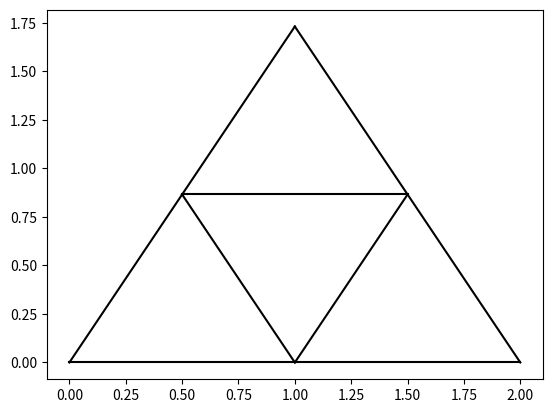

Write Python code to recreate this figure.
import numpy as np
import matplotlib.pyplot as plt




springs = [[0,1],[1,2],[0,3],[1,3],[1,4],[2,4],[3,4],[3,5],[4,5]]
x0 = np.array([0,1,2,.5,1.5,1,0,0,0,.5*np.sqrt(3),.5*np.sqrt(3),np.sqrt(3)],)


def WolfeLineSearch(f, f_grad, xk, pk, c1=1e-4, c2=0.9, amax=None, maxiter=20):
    """
    Find alpha that satisfies strong Wolfe conditions.
    Parameters
    ----------
    f : callable f(x)
        Objective function.
    f_grad : callable f'(x)
        Objective function gradient.
    xk : ndarray
        Starting point.
    pk : ndarray
        Search direction.
    c1 : float, optional
        Parameter for Armijo condition rule.
    c2 : float, optional
        Parameter for curvature condition rule.
    amax : float, optional
        Maximum step size
    maxiter : int, optional
        Maximum number of iterations to perform.
    Returns
    -------
    alpha : float or None
        Alpha for which ``x_new = x0 + alpha * pk``,
        or None if the line search algorithm did not converge.
    phi : float or None
        New function value ``f(x_new)=f(x0+alpha*pk)``,
        or None if the line search algorithm did not converge.
    """

    def phi(alpha):
        return f(xk + alpha * pk)

    def derphi(alpha):
        return np.dot(f_grad(xk + alpha * pk), pk)

    alpha_star, phi_star, derphi_star = WolfeLineSearch2(phi, derphi, c1, c2, amax, maxiter)

    if derphi_star is None:
        warn('The line search algorithm did not converge', RuntimeWarning)

    return alpha_star, phi_star


def WolfeLineSearch2(phi, derphi, c1=1e-4, c2=0.9, amax=None, maxiter=20):
    """
    Find alpha that satisfies strong Wolfe conditions.
    alpha > 0 is assumed to be a descent direction.
    Parameters
    ----------
    phi : callable phi(alpha)
        Objective scalar function.
    derphi : callable phi'(alpha)
        Objective function derivative. Returns a scalar.
    c1 : float, optional
        Parameter for Armijo condition rule.
    c2 : float, optional
        Parameter for curvature condition rule.
    amax : float, optional
        Maximum step size.
    maxiter : int, optional
        Maximum number of iterations to perform.
    Returns
    -------
    alpha_star : float or None
        Best alpha, or None if the line search algorithm did not converge.
    phi_star : float
        phi at alpha_star.
    derphi_star : float or None
        derphi at alpha_star, or None if the line search algorithm
        did not converge.
    """
    
    phi0 = phi(0.)
    derphi0 = derphi(0.)

    alpha0 = 0
    alpha1 = 1.0

    if amax is not None:
        alpha1 = min(alpha1, amax)

    phi_a1 = phi(alpha1)
    #derphi_a1 = derphi(alpha1) evaluated below

    phi_a0 = phi0
    derphi_a0 = derphi0

    for i in range(maxiter):
        if alpha1 == 0 or (amax is not None and alpha0 == amax):
            # alpha1 == 0: This shouldn't happen. Perhaps the increment has
            # slipped below machine precision?
            alpha_star = None
            phi_star = phi0
            derphi_star = None

            if alpha1 == 0:
                msg = 'Rounding errors prevent the line search from converging'
            else:
                msg = "The line search algorithm could not find a solution " + \
                      "less than or equal to amax: %s" % amax

            warn(msg, RuntimeWarning)
            break

        if (phi_a1 > phi0 + c1 * alpha1 * derphi0) or \
           ((phi_a1 >= phi_a0) and (i > 1)):
            alpha_star, phi_star, derphi_star = \
                        _zoom(alpha0, alpha1, phi_a0,
                              phi_a1, derphi_a0, phi, derphi,
                              phi0, derphi0, c1, c2)
            break

        derphi_a1 = derphi(alpha1)
        if (abs(derphi_a1) <= -c2*derphi0):
            alpha_star = alpha1
            phi_star = phi_a1
            derphi_star = derphi_a1
            break

        if (derphi_a1 >= 0):
            alpha_star, phi_star, derphi_star = \
                        _zoom(alpha1, alpha0, phi_a1,
                              phi_a0, derphi_a1, phi, derphi,
                              phi0, derphi0, c1, c2)
            break

        alpha2 = 2 * alpha1  # increase by factor of two on each iteration
        if amax is not None:
            alpha2 = min(alpha2, amax)
        alpha0 = alpha1
        alpha1 = alpha2
        phi_a0 = phi_a1
        phi_a1 = phi(alpha1)
        derphi_a0 = derphi_a1

    else:
        # stopping test maxiter reached
        alpha_star = alpha1
        phi_star = phi_a1
        derphi_star = None
        warn('The line search algorithm did not converge', RuntimeWarning)

    return alpha_star, phi_star, derphi_star


def _cubicmin(a, fa, fpa, b, fb, c, fc):
    """
    Finds the minimizer for a cubic polynomial that goes through the
    points (a,fa), (b,fb), and (c,fc) with derivative at a of fpa.
    If no minimizer can be found, return None.
    """
    # f(x) = A *(x-a)^3 + B*(x-a)^2 + C*(x-a) + D
    with np.errstate(divide='raise', over='raise', invalid='raise'):
        try:
            C = fpa
            db = b - a
            dc = c - a
            denom = (db * dc) ** 2 * (db - dc)
            d1 = np.empty((2, 2))
            d1[0, 0] = dc ** 2
            d1[0, 1] = -db ** 2
            d1[1, 0] = -dc ** 3
            d1[1, 1] = db ** 3
            [A, B] = np.dot(d1, np.asarray([fb - fa - C * db,
                                            fc - fa - C * dc]).flatten())
            A /= denom
            B /= denom
            radical = B * B - 3 * A * C
            xmin = a + (-B + np.sqrt(radical)) / (3 * A)
        except ArithmeticError:
            return None
    if not np.isfinite(xmin):
        return None
    return xmin


def _quadmin(a, fa, fpa, b, fb):
    """
    Finds the minimizer for a quadratic polynomial that goes through
    the points (a,fa), (b,fb) with derivative at a of fpa.
    """
    # f(x) = B*(x-a)^2 + C*(x-a) + D
    with np.errstate(divide='raise', over='raise', invalid='raise'):
        try:
            D = fa
            C = fpa
            db = b - a * 1.0
            B = (fb - D - C * db) / (db * db)
            xmin = a - C / (2.0 * B)
        except ArithmeticError:
            return None
    if not np.isfinite(xmin):
        return None
    return xmin


def _zoom(a_lo, a_hi, phi_lo, phi_hi, derphi_lo,
          phi, derphi, phi0, derphi0, c1, c2):
    """
    Zoom stage of approximate linesearch satisfying strong Wolfe conditions.
    """

    maxiter = 10
    i = 0
    delta1 = 0.2  # cubic interpolant check
    delta2 = 0.1  # quadratic interpolant check
    phi_rec = phi0
    a_rec = 0
    while True:
        # interpolate to find a trial step length between a_lo and
        # a_hi Need to choose interpolation here. Use cubic
        # interpolation and then if the result is within delta *
        # dalpha or outside of the interval bounded by a_lo or a_hi
        # then use quadratic interpolation, if the result is still too
        # close, then use bisection

        dalpha = a_hi - a_lo
        if dalpha < 0:
            a, b = a_hi, a_lo
        else:
            a, b = a_lo, a_hi

        # minimizer of cubic interpolant
        # (uses phi_lo, derphi_lo, phi_hi, and the most recent value of phi)
        #
        # if the result is too close to the end points (or out of the
        # interval), then use quadratic interpolation with phi_lo,
        # derphi_lo and phi_hi if the result is still too close to the
        # end points (or out of the interval) then use bisection

        if (i > 0):
            cchk = delta1 * dalpha
            a_j = _cubicmin(a_lo, phi_lo, derphi_lo, a_hi, phi_hi,
                            a_rec, phi_rec)
        if (i == 0) or (a_j is None) or (a_j > b - cchk) or (a_j < a + cchk):
            qchk = delta2 * dalpha
            a_j = _quadmin(a_lo, phi_lo, derphi_lo, a_hi, phi_hi)
            if (a_j is None) or (a_j > b-qchk) or (a_j < a+qchk):
                a_j = a_lo + 0.5*dalpha

        # Check new value of a_j

        phi_aj = phi(a_j)
        if (phi_aj > phi0 + c1*a_j*derphi0) or (phi_aj >= phi_lo):
            phi_rec = phi_hi
            a_rec = a_hi
            a_hi = a_j
            phi_hi = phi_aj
        else:
            derphi_aj = derphi(a_j)
            if abs(derphi_aj) <= -c2*derphi0:
                a_star = a_j
                val_star = phi_aj
                valprime_star = derphi_aj
                break
            if derphi_aj*(a_hi - a_lo) >= 0:
                phi_rec = phi_hi
                a_rec = a_hi
                a_hi = a_lo
                phi_hi = phi_lo
            else:
                phi_rec = phi_lo
                a_rec = a_lo
            a_lo = a_j
            phi_lo = phi_aj
            derphi_lo = derphi_aj
        i += 1
        if (i > maxiter):
            # Failed to find a conforming step size
            a_star = None
            val_star = None
            valprime_star = None
            break
    return a_star, val_star, valprime_star


    

def NonlinearCG(f, f_grad, init, method='FR', c1=1e-4, c2=0.1, amax=None, tol=1e-7, max_iter=1000):
    """Non Linear Conjugate Gradient Method for optimization problem.
    Given a starting point x ∈ ℝⁿ.
    repeat
        1. Calculate step length alpha using Wolfe Line Search.
        2. Update x_new = x + alpha * p.
        3. Calculate beta using one of available methods.
        4. Update p = -f_grad(x_new) + beta * p
    until stopping criterion is satisfied.
    
    Parameters
    --------------------
        f        : function to optimize
        f_grad   : first derivative of f
        init     : initial value of x, can be set to be any numpy vector,
        method   : method to calculate beta, can be one of the followings: FR, PR, HS, DY, HZ.
        c1       : Armijo constant
        c2       : Wolfe constant
        amax     : maximum step size
        tol      : tolerance of the difference of the gradient norm to zero
        max_iter : maximum number of iterations
        
    Returns
    --------------------
        curve_x  : x in the learning path
        curve_y  : f(x) in the learning path
    """
    
    # initialize some values
    x = init
    y = f(x)
    gfk = f_grad(x)
    p = -gfk
    gfk_norm = np.linalg.norm(gfk)
    
    # for result tabulation
    num_iter = 0
    curve_x = [x]
    curve_y = [y]
    print('Initial condition: y = {:.4f}, x = {} \n'.format(y, x))
    
    # begin iteration
    while gfk_norm > tol and num_iter < max_iter:
        # search for step size alpha
        alpha, y_new = WolfeLineSearch(f, f_grad, x, p, c1=c1, c2=c2, amax=amax)
        
        # update iterate x
        x_new = x + alpha * p
        gf_new = f_grad(x_new)
        
        # calculate beta
        if method == 'FR':
            beta = np.dot(gf_new, gf_new) / np.dot(gfk, gfk)
        elif method == 'PR':
            y_hat = gf_new - gfk
            beta = np.dot(gf_new, y_hat) / np.dot(gfk, gfk)
        elif method == 'HS':
            y_hat = gf_new - gfk
            beta = np.dot(y_hat, gf_new) / np.dot(y_hat, p)
        elif method == 'DY':
            y_hat = gf_new - gfk
            beta = np.dot(gf_new, gf_new) / np.dot(y_hat, p)
        elif method == 'HZ':
            y_hat = gf_new - gfk
            beta = np.dot(y_hat, gf_new) / np.dot(y_hat, p)
            beta = beta - 2 * np.dot(y_hat, y_hat) * np.dot(p, gf_new) / (np.dot(y_hat, p) ** 2)
        else:
            raise ValueError(
                'Method is unrecognizable. Try one of the following values: FR, PR, HS, DY, HZ.'
            )
        
        # update everything
        error = y - y_new
        x = x_new
        y = y_new
        gfk = gf_new
        p = -gfk + beta * p
        gfk_norm = np.linalg.norm(gfk)
        
        # result tabulation
        num_iter += 1
        curve_x.append(x)
        curve_y.append(y)
        print('Iteration: {} \t y = {:.4f}, x = {}, gradient = {:.4f}'.
              format(num_iter, y, x, gfk_norm))
    
    # print results
    if num_iter == max_iter:
        print('\nGradient descent does not converge.')
    else:
        print('\nSolution: \t y = {:.4f}, x = {}'.format(y, x))
    
    return np.array(curve_x), np.array(curve_y)
  
  
def create_mesh(f):
    x = np.arange(-5, 5, 0.025)
    y = np.arange(-5, 5, 0.025)
    X, Y = np.meshgrid(x, y)
    Z = np.zeros(X.shape)
    mesh_size = range(len(X))
    for i, j in product(mesh_size, mesh_size):
        x_coor = X[i][j]
        y_coor = Y[i][j]
        Z[i][j] = f(np.array([x_coor, y_coor]))
    return X, Y, Z

def plot_contour(ax, X, Y, Z):
    ax.set(
        title='Path During Optimization Process',
        xlabel='$x_1$',
        ylabel='$x_2$'
    )
    CS = ax.contour(X, Y, Z)
    ax.clabel(CS, fontsize='smaller', fmt='%1.2f')
    ax.axis('square')
    return ax
    
   
    

def plot_value(ax):
    ax.xaxis.set_major_locator(MaxNLocator(integer=True))
    ax.set(
        title='Objective Function Value During Optimization Process',
        xlabel='Iterations',
        ylabel='f(x)'
    )
    # ~ ax.legend(['Wolfe line search algorithm'])
    return ax

def plot(xs, ys):
    fig, (ax1, ax2) = plt.subplots(1, 2, figsize=(12, 6))
   
    ax1 = plot_contour(ax1, X, Y, Z)
    ax1.plot(xs[:,0], xs[:,1], linestyle='--', marker='o', color='orange')
    ax1.plot(xs[-1,0], xs[-1,1], 'ro')
    
    ax2 = plot_value(ax2)
    ax2.plot(ys, linestyle='--', marker='o', color='orange')
    ax2.plot(len(ys)-1, ys[-1], 'ro')
    # ~ plt.tight_layout()
    plt.show()
	
def Griewank(xs):
    """Griewank Function"""
    d = len(xs)
    sqrts = np.array([np.sqrt(i + 1) for i in range(d)])
    cos_terms = np.cos(xs / sqrts)
    
    sigma = np.dot(xs, xs) / 4000
    pi = np.prod(cos_terms)
    return 1 + sigma - pi

def GriewankGrad(xs):
    """First derivative of Griewank Function"""
    d = len(xs)
    sqrts = np.array([np.sqrt(i + 1) for i in range(d)])
    cos_terms = np.cos(xs / sqrts)
    pi_coefs = np.prod(cos_terms) / cos_terms
    
    sigma = 2 * xs / 4000
    pi = pi_coefs * np.sin(xs / sqrts) * (1 / sqrts)
    return sigma + pi

  

def plotNetwork(springs,pos,i):
	num  = int(len(pos)/2)
	
	fig,ax = plt.subplots()
	
	for spring in springs:
		one = spring[0]
		two = spring[1]
		
			
		x1 = pos[one]
		x2 = pos[two]
		y1 = pos[one+num]
		y2 = pos[two+num]
		
		plt.plot([x1,x2],[y1,y2],color='k')
	plt.savefig(str(i)+'png')


def Energy(x):
	
	num = int(len(x)/2)
	#initiate the E
	E=0
	
	#loop over springs
	for spring in springs:
		one = spring[0]
		two = spring[1]
		
			
		x1 = x[one]
		x2 = x[two]
		y1 = x[one+num]
		y2 = x[two+num]
		# ~ print(x1,x2,y1,y2)
		
		dist = np.sqrt((x2-x1)**2+(y2-y1)**2)
		E += 0.5*(dist-1)**2
	return E



def gradE(x):
	num = int(len(x)/2)
	grad = np.zeros((int(num*2)))
	
	for spring in springs:
		#this spring is connected to node:
		one = spring[0]
		two = spring[1]
			
		#positions			
		x1 = x[one]
		x2 = x[two]
		dx = x2-x1
		
		y1 = x[one+num]
		y2 = x[two+num]
		
		dy = y2-y1
		
		#calculate the distance
		dist = np.sqrt(dx**2+dy**2)

		#update the gradient
		grad[one]-=dx*(dist-1)/dist
		grad[two]+=dx*(dist-1)/dist
		grad[one+num]-=dy*(dist-1)/dist
		grad[two+num]+=dy*(dist-1)/dist
	
	grad[0]=0
	grad[0+num]=0
	grad[1]=0
	grad[1+num]=0
	grad[2]=0
	grad[2+num]=0
	grad[5]=0
	grad[5+num]=0
	
	return grad
 
 

NonlinearCG(Energy,gradE,init=x0,tol=1e-4,max_iter=1000,method='FR')
plotNetwork(springs, x0, 1)
